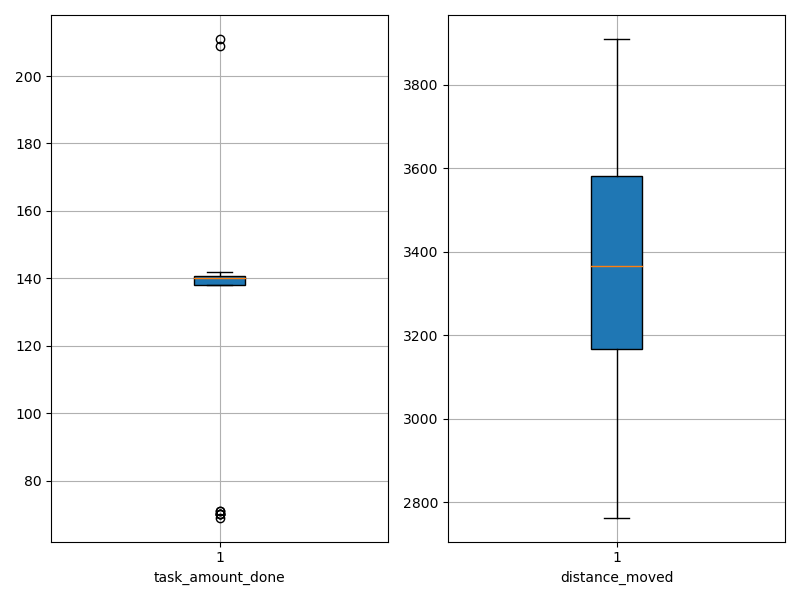

The file beside this chart, header and first rows:
agent_id, task_amount_done, distance_moved
0, 138.0, 3244
1, 71.0, 3744
2, 70.0, 3470
3, 140.0, 2785
4, 142.0, 3547
5, 140.0, 3335
6, 71.0, 3735
7, 70.0, 3233
8, 138.0, 3247
9, 142.0, 2856
10, 141.0, 3543
11, 139.0, 3380
12, 209.0, 3401
13, 140.0, 3848
14, 139.0, 2791
15, 139.0, 3662
16, 70.0, 3909
17, 140.0, 3145
18, 140.0, 3790
19, 140.0, 3271
20, 141.0, 3389
21, 140.0, 2763
22, 211.0, 3353
23, 70.0, 3420
24, 139.0, 3093
25, 141.0, 3591
26, 141.0, 3279
27, 69.0, 3765
28, 139.0, 3064
29, 140.0, 2974
